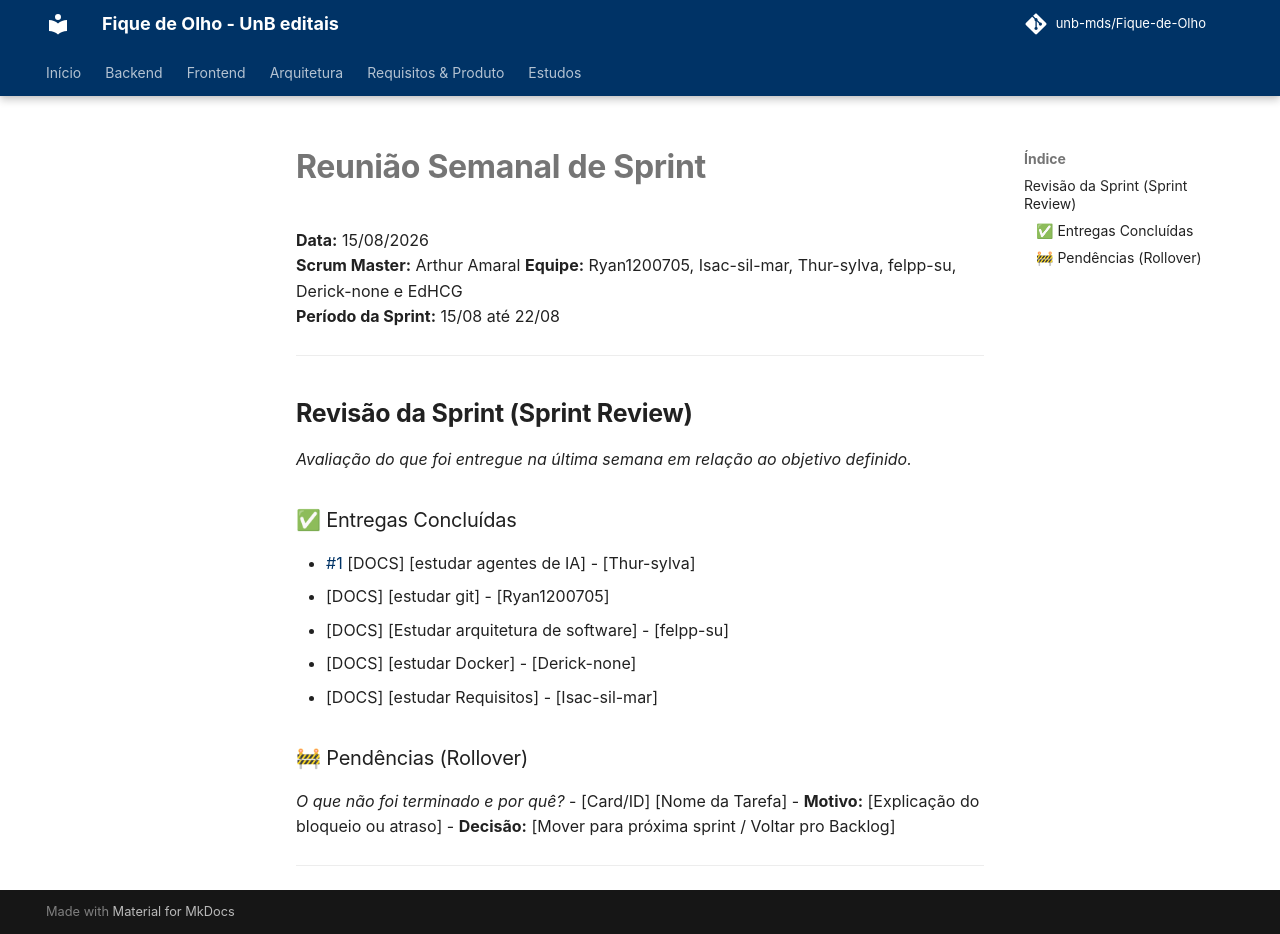

repository: unb-mds/Fique-de-Olho · page: Atas-das-reunioes/sprints/sprint-00/index.html · generator: mkdocs

# Reunião Semanal de Sprint

**Data:** 15/08/2026  
**Scrum Master:** Arthur Amaral
**Equipe:** Ryan1200705, Isac-sil-mar, Thur-sylva, felpp-su, Derick-none e EdHCG  
**Período da Sprint:** 15/08 até 22/08

---

##  Revisão da Sprint (Sprint Review)
*Avaliação do que foi entregue na última semana em relação ao objetivo definido.*

### ✅ Entregas Concluídas
- [#1 ](https://github.com/unb-mds/Fique-de-Olho/issues/1) [DOCS] [estudar agentes de IA] - [Thur-sylva]
- [DOCS] [estudar git] - [Ryan1200705]
- [DOCS] [Estudar arquitetura de software] - [felpp-su]
- [DOCS] [estudar Docker] - [Derick-none]
- [DOCS] [estudar Requisitos] - [Isac-sil-mar]


### 🚧 Pendências (Rollover)
*O que não foi terminado e por quê?*
- [Card/ID] [Nome da Tarefa] 
  - **Motivo:** [Explicação do bloqueio ou atraso]
  - **Decisão:** [Mover para próxima sprint / Voltar pro Backlog]

---
